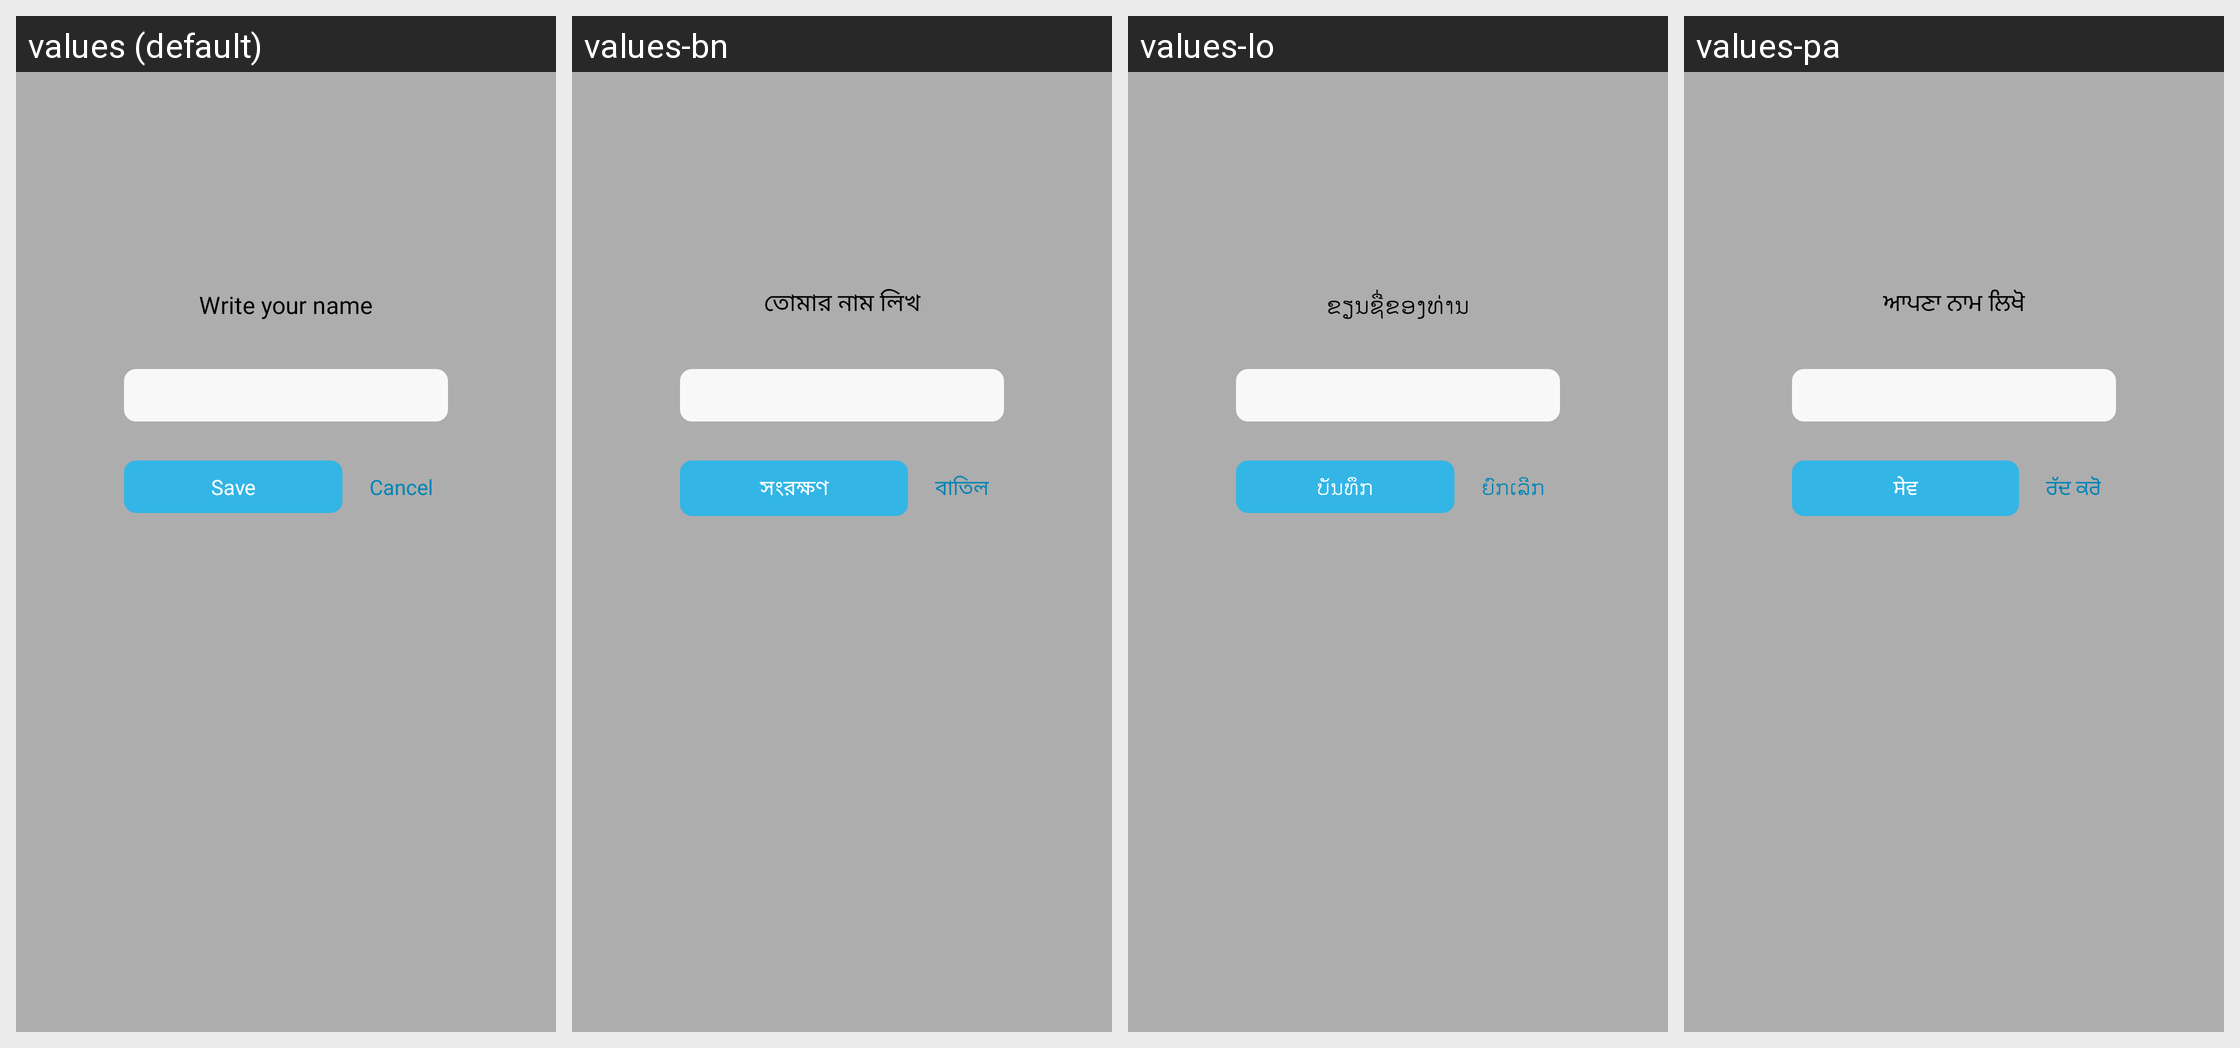

Translations of the strings shown on this Android screen, per locale in the grid:
Android screen res/layout/dialog_edit_name.xml rendered under 4 locales, left to right: values (default), values-bn, values-lo, values-pa. Device: Nexus 5 (rendered at 1080×1920; each locale shown at half size, 540×960, under a caption strip naming it); theme AppTheme.
Other locales in the repository, not shown: values-af, values-am, values-ar, values-az, values-bg, values-ca, values-cs, values-de, values-el, values-en, values-et, values-fa, values-fi, values-fr, values-gl, values-gu, values-ha, values-hi, values-hr, values-hu, values-hy, values-it, values-ja, values-jw, values-ka, values-kk, values-km, values-kn, values-ko, values-lt, values-lv, values-mk, values-ml, values-mn, values-ms, values-ne, values-pl, values-pt-rBR, values-pt-rPT, values-ro, values-ru, values-si, values-sk, values-sl, values-sq, values-sr, values-su, values-sv, values-ta, values-te, values-th, values-tl, values-tr, values-ur, values-vi, values-zh-rCN, values-zh-rTW, values-zu.
Strings drawn on this screen, with the default value and each locale's value (text and hints the layout hard-codes, and strings that could not be matched under every locale, appear in the picture but are not listed):

enter_your_name
  values: Write your name
  values-bn: তোমার নাম লিখ
  values-lo: ຂຽນ​ຊື່​ຂອງ​ທ່ານ
  values-pa: ਆਪਣਾ ਨਾਮ ਲਿਖੋ

save
  values: Save
  values-bn: সংরক্ষণ
  values-lo: ບັນທຶກ
  values-pa: ਸੇਵ

str_cancel
  values: Cancel
  values-bn: বাতিল
  values-lo: ຍົກເລີກ
  values-pa: ਰੱਦ ਕਰੋ
